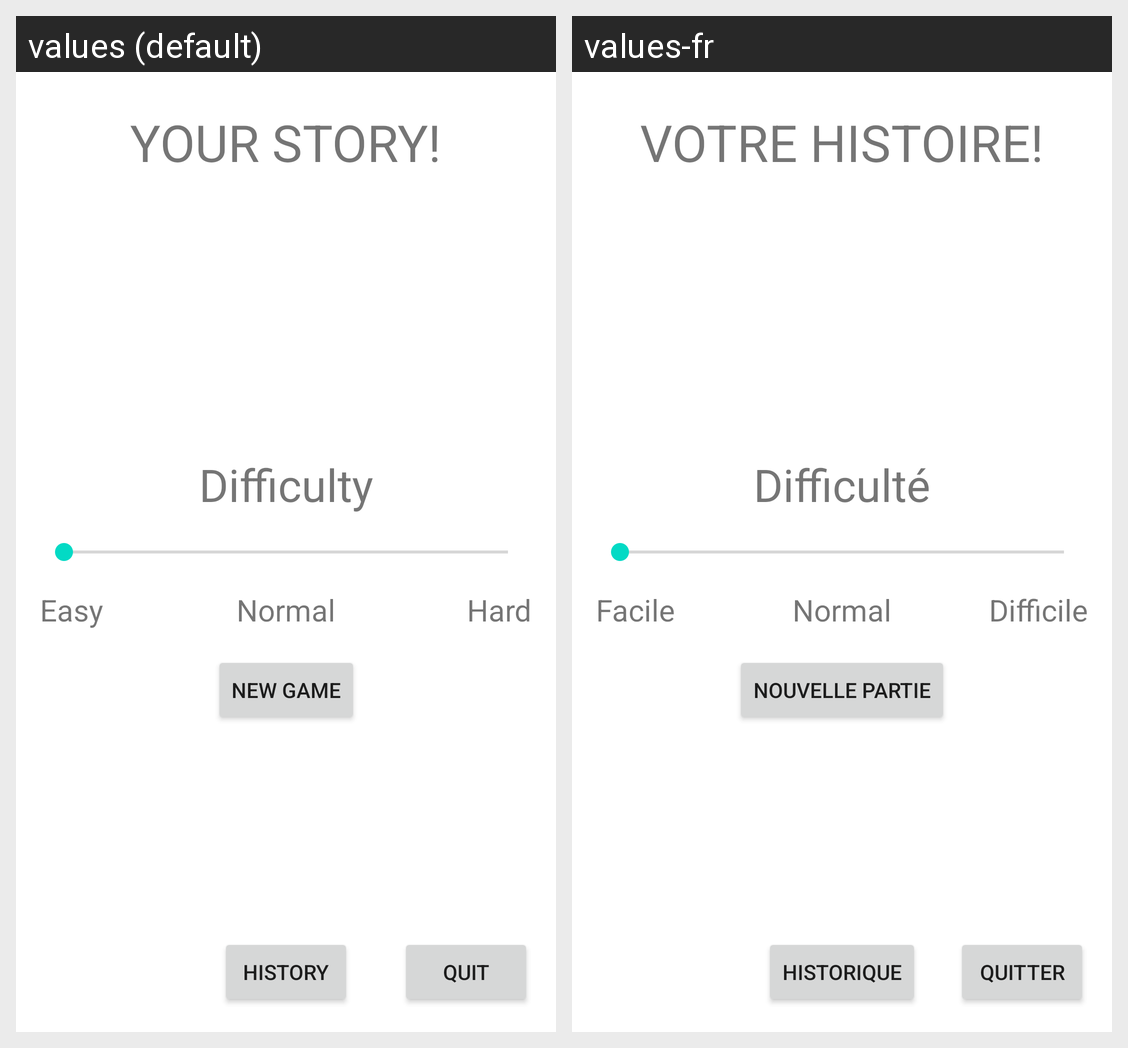

For this localized Android screen grid, give each drawn string resource with its value in every locale shown.
Android screen res/layout/activity_main.xml rendered under 2 locales, left to right: values (default), values-fr. Device: Nexus 5 (rendered at 1080×1920; each locale shown at half size, 540×960, under a caption strip naming it); theme Theme.M1_IHM_Projet.
Strings drawn on this screen, with the default value and each locale's value (text and hints the layout hard-codes, and strings that could not be matched under every locale, appear in the picture but are not listed):

titleTextView
  values: YOUR STORY!
  values-fr: VOTRE HISTOIRE!

difficultyTextView
  values: Difficulty
  values-fr: Difficulté

easyTextView
  values: Easy
  values-fr: Facile

normalTextView
  values: Normal
  values-fr: Normal

difficultTextView
  values: Hard
  values-fr: Difficile

newGameButton
  values: NEW GAME
  values-fr: NOUVELLE PARTIE

historicButton
  values: HISTORY
  values-fr: HISTORIQUE

quit
  values: Quit
  values-fr: Quitter
